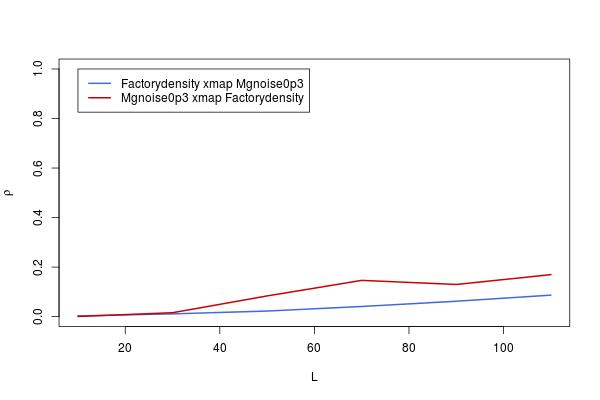

The file beside this chart, header and first rows:
, lib_sizes, x_xmap_y_means, y_xmap_x_means, x_xmap_y_Sig, y_xmap_x_Sig, x_xmap_y_upper, x_xmap_y_lower, y_xmap_x_upper, y_xmap_x_lower
10, 10, 0.002865, 0.0007267, 0.4709, 0.4926, 0.07975, -0.07405, 0.07762, -0.07618
30, 30, 0.01125, 0.01595, 0.3874, 0.3424, 0.08807, -0.06571, 0.09274, -0.06103
50, 50, 0.02268, 0.08372, 0.2819, 0.01642, 0.09941, -0.05431, 0.1596, 0.006863
70, 70, 0.04106, 0.1464, 0.148, 8.98455646993757e-05, 0.1176, -0.03596, 0.2208, 0.07031
90, 90, 0.0623, 0.1299, 0.05629, 0.0004502, 0.1385, -0.01468, 0.2048, 0.05355
110, 110, 0.0869, 0.1697, 0.01336, 6.84396638894746e-06, 0.1627, 0.01007, 0.2434, 0.09399
